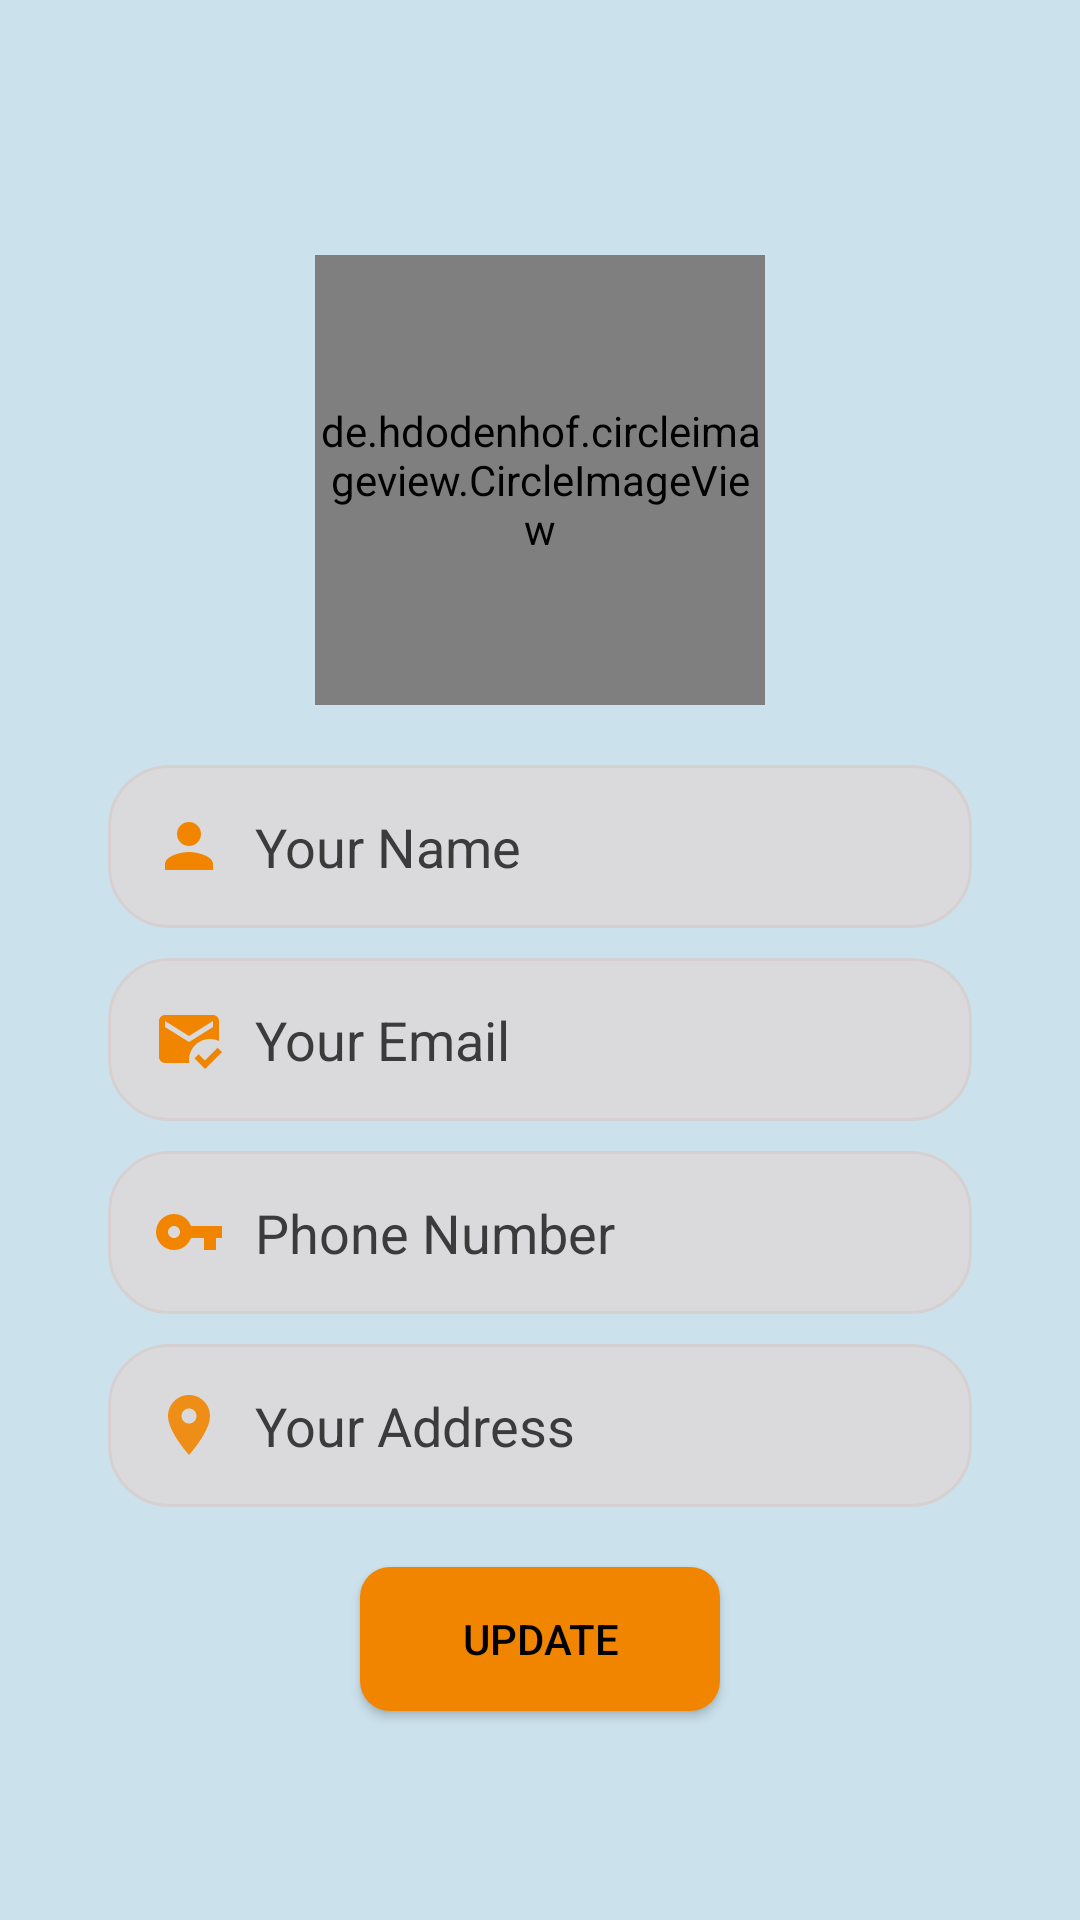

This screen was rendered from an Android layout file. Write that file and the resources it references.
<!-- AndroidManifest.xml: application theme Theme.SoftECommerce -->
<!-- res/layout/fragment_profile.xml -->
<?xml version="1.0" encoding="utf-8"?>
<androidx.constraintlayout.widget.ConstraintLayout xmlns:android="http://schemas.android.com/apk/res/android"
    xmlns:app="http://schemas.android.com/apk/res-auto"
    xmlns:tools="http://schemas.android.com/tools"
    android:layout_width="match_parent"
    android:layout_height="match_parent"
    android:background="#CBE2ED"
    tools:context=".ui.profile.ProfileFragment">

    <de.hdodenhof.circleimageview.CircleImageView
        android:id="@+id/profile_image"
        android:layout_width="150dp"
        android:layout_height="150dp"
        android:src="@drawable/dp"
        app:civ_border_color="#FF000000"
        app:civ_border_width="2dp"
        android:layout_marginTop="85dp"
        app:layout_constraintEnd_toEndOf="parent"
        app:layout_constraintStart_toStartOf="parent"
        app:layout_constraintTop_toTopOf="parent" />

    <EditText
        android:id="@+id/name"
        android:layout_width="0dp"
        android:layout_height="wrap_content"
        android:hint="Your Name"
        android:background="@drawable/edit_text_bg"
        android:padding="15dp"
        android:elevation="3dp"
        android:textColorHint="#3C3B3B"
        android:textColor="@color/yelow"
        android:layout_marginTop="20dp"
        app:layout_constraintEnd_toEndOf="parent"
        app:layout_constraintStart_toStartOf="parent"
        app:layout_constraintTop_toBottomOf="@+id/profile_image"
        app:layout_constraintWidth_percent=".8"
        android:drawablePadding="10dp"
        android:drawableLeft="@drawable/person_yellow"/>

    <EditText
        android:id="@+id/email"
        android:layout_width="0dp"
        android:layout_height="wrap_content"
        android:background="@drawable/edit_text_bg"
        android:drawableLeft="@drawable/email_yellow"
        android:drawablePadding="10dp"
        android:hint="Your Email"
        android:padding="15dp"
        android:inputType="textEmailAddress"
        android:layout_marginTop="10dp"
        android:textColorHint="#3C3B3B"
        android:textColor="@color/yelow"
        app:layout_constraintEnd_toEndOf="parent"
        app:layout_constraintStart_toStartOf="parent"
        app:layout_constraintTop_toBottomOf="@+id/name"
        app:layout_constraintWidth_percent=".8" />

    <EditText
        android:id="@+id/phone_number"
        android:layout_width="0dp"
        android:layout_height="wrap_content"
        android:background="@drawable/edit_text_bg"
        android:drawableLeft="@drawable/key_yellow"
        android:drawablePadding="10dp"
        android:hint="Phone Number"
        android:inputType="number"
        android:padding="15dp"
        android:layout_marginTop="10dp"
        android:textColorHint="#3C3B3B"
        android:textColor="@color/yelow"
        app:layout_constraintEnd_toEndOf="parent"
        app:layout_constraintStart_toStartOf="parent"
        app:layout_constraintTop_toBottomOf="@+id/email"
        app:layout_constraintWidth_percent=".8" />

    <EditText
        android:id="@+id/address"
        android:layout_width="0dp"
        android:layout_height="wrap_content"
        android:background="@drawable/edit_text_bg"
        android:drawableLeft="@drawable/ic_baseline_location_on_24"
        android:drawablePadding="10dp"
        android:hint="Your Address"
        android:inputType="textPostalAddress"
        android:padding="15dp"
        android:textColor="@color/yelow"
        android:textColorHint="#3C3B3B"
        android:layout_marginTop="10dp"
        app:layout_constraintEnd_toEndOf="parent"
        app:layout_constraintStart_toStartOf="parent"
        app:layout_constraintTop_toBottomOf="@+id/phone_number"
        app:layout_constraintWidth_percent=".8" />


    <androidx.appcompat.widget.AppCompatButton
        android:id="@+id/button_update"
        android:layout_width="120dp"
        android:layout_height="wrap_content"
        android:layout_marginTop="20dp"
        android:background="@drawable/btn_yelow"
        android:text="Update"
        android:textColor="@color/black"
        app:layout_constraintEnd_toEndOf="parent"
        app:layout_constraintStart_toStartOf="parent"
        app:layout_constraintTop_toBottomOf="@+id/address" />


</androidx.constraintlayout.widget.ConstraintLayout>
<!-- resources referenced by this layout -->
<resources>
  <color name="black">#FF000000</color>
  <color name="yelow">#f18500</color>
  <!-- drawable btn_yelow (drawable) -->
  <?xml version="1.0" encoding="utf-8"?>
  <shape xmlns:android="http://schemas.android.com/apk/res/android">
  
      <corners android:radius="10dp"/>
      <solid android:color="@color/yelow"/>
  
  </shape>
  <!-- drawable dp: png bitmap (drawable, 349055 bytes) -->
  <!-- drawable edit_text_bg (drawable) -->
  <?xml version="1.0" encoding="utf-8"?>
  <shape xmlns:android="http://schemas.android.com/apk/res/android">
  
      <corners android:radius="20dp"/>
      <solid android:color="#CBDFD8D8"/>
      <stroke android:color="#D3D8CECE" android:width="1dp"/>
  
  </shape>
  <!-- drawable email_yellow (drawable) -->
  <vector android:height="24dp" android:tint="#F18500"
      android:viewportHeight="24" android:viewportWidth="24"
      android:width="24dp" xmlns:android="http://schemas.android.com/apk/res/android">
      <path android:fillColor="@android:color/white" android:pathData="M12,19c0,-3.87 3.13,-7 7,-7c1.08,0 2.09,0.25 3,0.68V6c0,-1.1 -0.9,-2 -2,-2H4C2.9,4 2,4.9 2,6v12c0,1.1 0.9,2 2,2h8.08C12.03,19.67 12,19.34 12,19zM4,6l8,5l8,-5v2l-8,5L4,8V6zM17.34,22l-3.54,-3.54l1.41,-1.41l2.12,2.12l4.24,-4.24L23,16.34L17.34,22z"/>
  </vector>
  <!-- drawable ic_baseline_location_on_24 (drawable) -->
  <vector android:alpha="0.9" android:height="24dp" android:tint="#F18500"
      android:viewportHeight="24" android:viewportWidth="24"
      android:width="24dp" xmlns:android="http://schemas.android.com/apk/res/android">
      <path android:fillColor="@android:color/white" android:pathData="M12,2C8.13,2 5,5.13 5,9c0,5.25 7,13 7,13s7,-7.75 7,-13c0,-3.87 -3.13,-7 -7,-7zM12,11.5c-1.38,0 -2.5,-1.12 -2.5,-2.5s1.12,-2.5 2.5,-2.5 2.5,1.12 2.5,2.5 -1.12,2.5 -2.5,2.5z"/>
  </vector>
  <!-- drawable key_yellow (drawable) -->
  <vector android:height="24dp" android:tint="#F18500"
      android:viewportHeight="24" android:viewportWidth="24"
      android:width="24dp" xmlns:android="http://schemas.android.com/apk/res/android">
      <path android:fillColor="@android:color/white" android:pathData="M12.65,10C11.83,7.67 9.61,6 7,6c-3.31,0 -6,2.69 -6,6s2.69,6 6,6c2.61,0 4.83,-1.67 5.65,-4H17v4h4v-4h2v-4H12.65zM7,14c-1.1,0 -2,-0.9 -2,-2s0.9,-2 2,-2 2,0.9 2,2 -0.9,2 -2,2z"/>
  </vector>
  <!-- drawable person_yellow (drawable) -->
  <vector android:height="24dp" android:tint="#F18500"
      android:viewportHeight="24" android:viewportWidth="24"
      android:width="24dp" xmlns:android="http://schemas.android.com/apk/res/android">
      <path android:fillColor="@android:color/white" android:pathData="M12,12c2.21,0 4,-1.79 4,-4s-1.79,-4 -4,-4 -4,1.79 -4,4 1.79,4 4,4zM12,14c-2.67,0 -8,1.34 -8,4v2h16v-2c0,-2.66 -5.33,-4 -8,-4z"/>
  </vector>
  <style name="Theme.SoftECommerce" parent="Theme.MaterialComponents.DayNight.NoActionBar">
          
          <item name="colorPrimary">@color/white</item>
          <item name="colorPrimaryVariant">@color/purple_700</item>
          <item name="colorOnPrimary">@color/white</item>
          
          <item name="colorSecondary">@color/teal_200</item>
          <item name="colorSecondaryVariant">@color/teal_700</item>
          <item name="colorOnSecondary">@color/black</item>
          
          <item name="android:statusBarColor">#2196F3</item>
          
      </style>
  <color name="white">#FFFFFFFF</color>
  <color name="purple_700">#FF3700B3</color>
  <color name="teal_200">#FF03DAC5</color>
  <color name="teal_700">#FF018786</color>
</resources>
